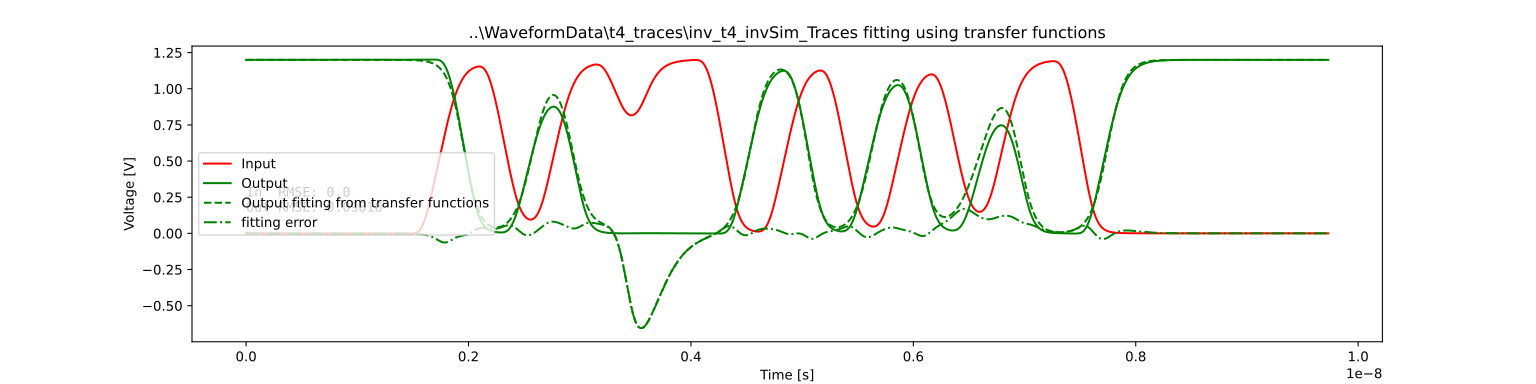

Source data for this figure (header and first rows):
Input parameters
steepness, shift
1.312, 17.67
-1.447, 23.28
1.217, 27.88
-1.289, 33.94
1.131, 35.06
-1.651, 42.98
1.286, 48.71
-1.478, 53.81
1.254, 58.91
-1.312, 63.8
1.183, 68.09
-1.632, 75.03
Input compensations terms, 6.0
Output parameters
steepness, shift
-1.611, 19.6
1.354, 25.33
-1.496, 29.44
0.7684, 27.33
-0.758, 26.34
1.291, 45.43
-1.525, 50.49
1.213, 56.34
-1.392, 60.52
1.113, 66.54
-1.283, 69.15
1.299, 77.46
Output compensations terms, 5.0
Input RMSE, 0.0109
Output RMSE, 0.01369
